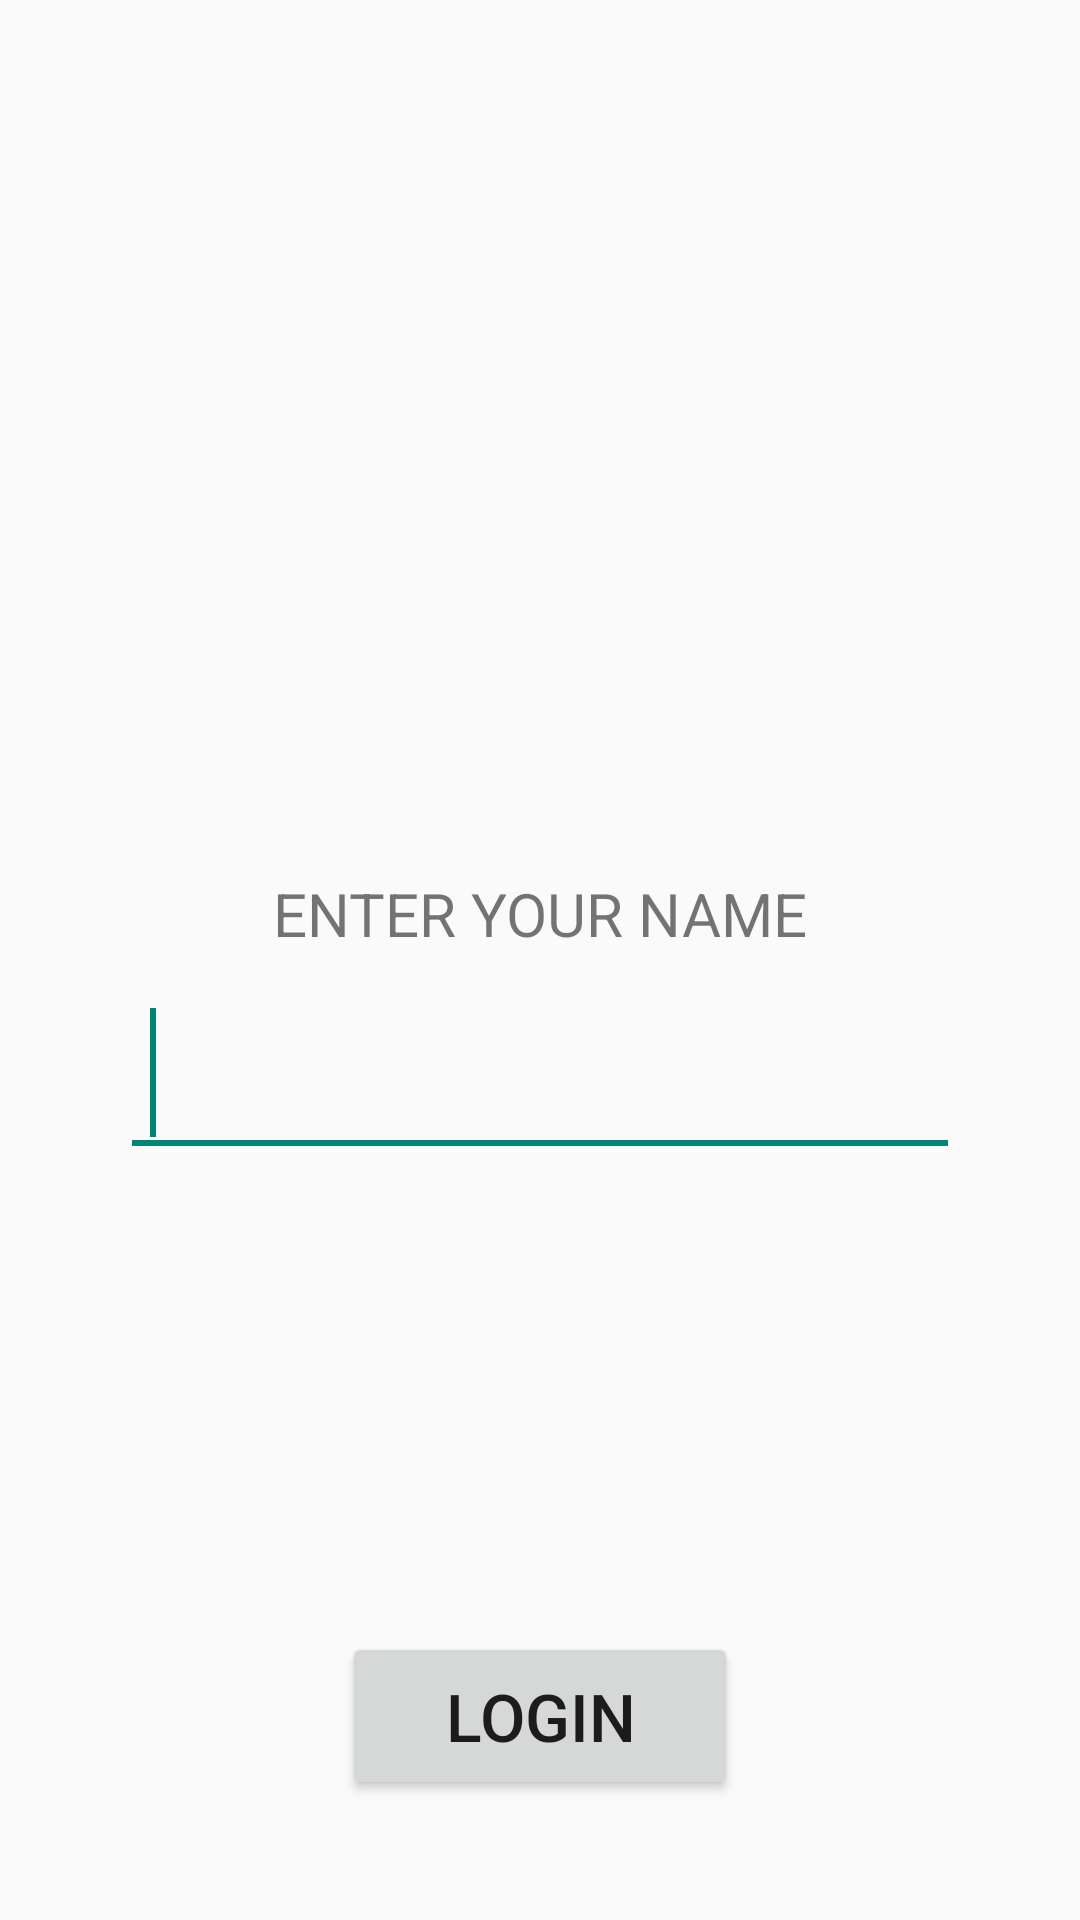

Write the Android layout XML for this screen, with the resource values it uses.
<!-- AndroidManifest.xml: application theme Theme.AppCompat.Light.NoActionBar -->
<!-- res/layout/login.xml -->
<RelativeLayout xmlns:android="http://schemas.android.com/apk/res/android"
    xmlns:tools="http://schemas.android.com/tools"
    android:layout_width="match_parent"
    android:layout_height="match_parent"
    android:background="@raw/banner_login"
    android:padding="0dip"
    tools:context=".View.Login.View">

    <LinearLayout
        android:layout_width="fill_parent"
        android:layout_height="wrap_content"
        android:layout_centerVertical="true"
        android:orientation="vertical"
        android:paddingLeft="40dp"
        android:paddingRight="40dp">

        <TextView
            android:layout_width="wrap_content"
            android:layout_height="wrap_content"
            android:layout_marginTop="40dp"
            android:text="Enter your name"
            android:textAllCaps="true"
            android:id="@+id/textView"
            android:layout_gravity="center_horizontal"
            android:textSize="20sp"/>
        <EditText
            android:id="@+id/loginName"
            android:layout_width="match_parent"
            android:layout_height="wrap_content"
            android:layout_marginTop="8dp"
            android:inputType="textPersonName"
            android:textSize="32sp"
            android:padding="10dp"

            >

            <requestFocus/>
        </EditText>

    </LinearLayout>

    <Button
        android:id="@+id/loginButton"
        android:layout_width="wrap_content"
        android:layout_height="wrap_content"
        android:layout_marginBottom="40dp"
        android:layout_gravity="center_horizontal"
        android:text="Login"
        android:minHeight="56dp"
        android:minWidth="132dp"
        android:textSize="22sp"
        android:layout_alignParentBottom="true"
        android:layout_centerHorizontal="true"/>

</RelativeLayout>
<!-- resources referenced by this layout -->
<resources>

</resources>
